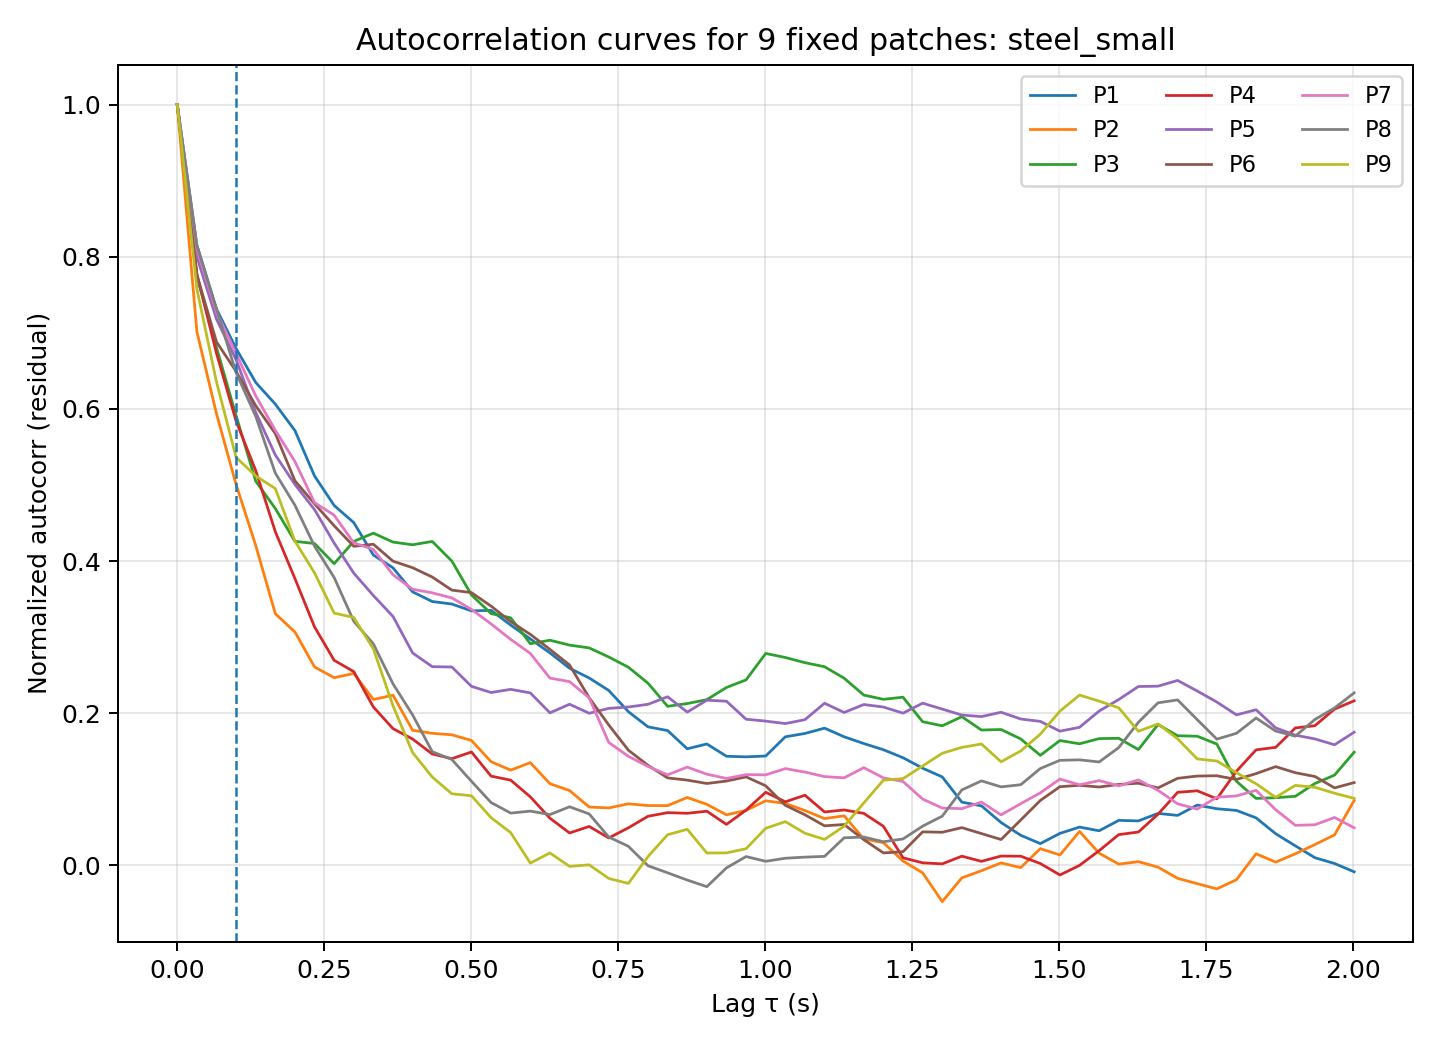

Source data for this figure (header and first rows):
lag_index, lag_sec, P1, P2, P3, P4, P5, P6, P7, P8, P9
0, 0.00000000, 1, 1, 1, 1, 1, 1, 1, 1, 1
1, 0.03337, 0.8154, 0.7017, 0.7746, 0.7773, 0.8001, 0.7764, 0.8102, 0.8149, 0.7578
2, 0.06673, 0.7315, 0.5938, 0.6808, 0.6733, 0.7182, 0.6882, 0.7275, 0.7312, 0.6356
3, 0.1001, 0.6795, 0.5007, 0.5911, 0.5841, 0.6648, 0.6494, 0.6728, 0.6477, 0.5364
4, 0.1335, 0.6349, 0.4207, 0.5052, 0.5191, 0.5956, 0.6044, 0.6172, 0.5905, 0.512
5, 0.1668, 0.6064, 0.3309, 0.4691, 0.4387, 0.5396, 0.5677, 0.572, 0.5157, 0.4954
6, 0.2002, 0.5716, 0.3069, 0.4261, 0.3771, 0.5008, 0.5056, 0.5309, 0.4735, 0.4264
7, 0.2336, 0.5119, 0.261, 0.4232, 0.3135, 0.4677, 0.4754, 0.4769, 0.4196, 0.3845
8, 0.2669, 0.4732, 0.2468, 0.3967, 0.2696, 0.4237, 0.4465, 0.4603, 0.3785, 0.3317
9, 0.3003, 0.4507, 0.2524, 0.426, 0.2548, 0.3842, 0.4195, 0.4241, 0.3209, 0.3259
10, 0.3337, 0.408, 0.2182, 0.4368, 0.2083, 0.3547, 0.4222, 0.4153, 0.2912, 0.2846
11, 0.367, 0.3912, 0.2239, 0.4251, 0.1799, 0.3273, 0.4, 0.3821, 0.2387, 0.2099
12, 0.4004, 0.3596, 0.1777, 0.4215, 0.1661, 0.2793, 0.3914, 0.363, 0.1979, 0.1484
13, 0.4338, 0.3469, 0.1737, 0.4259, 0.1466, 0.2613, 0.3791, 0.3583, 0.1496, 0.1163
14, 0.4671, 0.3436, 0.1718, 0.4001, 0.1404, 0.2609, 0.3619, 0.3517, 0.1393, 0.09423
15, 0.5005, 0.3347, 0.1643, 0.3556, 0.1492, 0.2354, 0.3586, 0.3366, 0.1106, 0.0916
16, 0.5339, 0.3353, 0.1364, 0.3311, 0.1174, 0.2273, 0.3409, 0.3175, 0.0827, 0.06281
17, 0.5672, 0.316, 0.1253, 0.3255, 0.1122, 0.2315, 0.3205, 0.2972, 0.06885, 0.04312
18, 0.6006, 0.2978, 0.1352, 0.2915, 0.09022, 0.2268, 0.3038, 0.2787, 0.07145, 0.003151
19, 0.634, 0.2794, 0.1075, 0.2961, 0.06213, 0.2006, 0.284, 0.2462, 0.06693, 0.01648
20, 0.6673, 0.2593, 0.09848, 0.2896, 0.04273, 0.2119, 0.2635, 0.2417, 0.07714, -0.001221
21, 0.7007, 0.2464, 0.07686, 0.286, 0.05131, 0.2001, 0.2205, 0.2203, 0.06777, 0.0008745
22, 0.7341, 0.23, 0.07562, 0.274, 0.0362, 0.2065, 0.1846, 0.1617, 0.03738, -0.01706
23, 0.7674, 0.2021, 0.08108, 0.2606, 0.04955, 0.2083, 0.1515, 0.1434, 0.02518, -0.02358
24, 0.8008, 0.1822, 0.07876, 0.2396, 0.06466, 0.2118, 0.1316, 0.1302, -0.0003533, 0.01169
25, 0.8342, 0.1773, 0.07868, 0.2092, 0.06946, 0.2218, 0.1151, 0.1191, -0.009619, 0.04045
26, 0.8675, 0.1534, 0.08941, 0.2128, 0.0686, 0.2016, 0.1122, 0.1293, -0.01916, 0.04756
27, 0.9009, 0.1597, 0.08034, 0.218, 0.07133, 0.2172, 0.1078, 0.12, -0.02786, 0.01643
28, 0.9343, 0.1436, 0.06659, 0.2339, 0.05398, 0.2159, 0.111, 0.1144, -0.003152, 0.01652
29, 0.9676, 0.1428, 0.07233, 0.244, 0.07279, 0.1922, 0.1165, 0.1194, 0.01174, 0.02207
30, 1.001, 0.1439, 0.08504, 0.2786, 0.09625, 0.1898, 0.1047, 0.1191, 0.005493, 0.04887
31, 1.034, 0.1691, 0.08157, 0.2734, 0.08369, 0.1865, 0.07908, 0.1273, 0.009518, 0.05763
32, 1.068, 0.1735, 0.07225, 0.2666, 0.09234, 0.1916, 0.06665, 0.1228, 0.01098, 0.04243
33, 1.101, 0.1805, 0.06163, 0.2612, 0.07033, 0.2132, 0.05211, 0.1168, 0.01197, 0.03427
34, 1.134, 0.1691, 0.06528, 0.2461, 0.07297, 0.2011, 0.05387, 0.1152, 0.03638, 0.05168
35, 1.168, 0.1603, 0.03487, 0.224, 0.06848, 0.2116, 0.03394, 0.1286, 0.03738, 0.08215
36, 1.201, 0.1521, 0.02997, 0.2184, 0.05158, 0.2083, 0.01654, 0.1151, 0.03121, 0.1122
37, 1.235, 0.1416, 0.005898, 0.2212, 0.01009, 0.2002, 0.01808, 0.1104, 0.03486, 0.1141
38, 1.268, 0.1279, -0.009635, 0.189, 0.003477, 0.2133, 0.04421, 0.08732, 0.05168, 0.1308
39, 1.301, 0.1164, -0.04754, 0.1836, 0.002119, 0.2055, 0.04367, 0.07546, 0.06481, 0.1475
40, 1.335, 0.08324, -0.01626, 0.1956, 0.0122, 0.1977, 0.04974, 0.07469, 0.09934, 0.1552
41, 1.368, 0.07837, -0.006869, 0.178, 0.005437, 0.1957, 0.04193, 0.0833, 0.1112, 0.1597
42, 1.401, 0.05645, 0.003381, 0.1787, 0.01238, 0.2014, 0.03412, 0.0665, 0.1033, 0.1363
43, 1.435, 0.0397, -0.00283, 0.1664, 0.01222, 0.1925, 0.05971, 0.0812, 0.1061, 0.1505
44, 1.468, 0.02874, 0.02213, 0.1448, 0.002561, 0.1894, 0.08544, 0.09548, 0.1274, 0.1726
45, 1.502, 0.04219, 0.0138, 0.1642, -0.01248, 0.1765, 0.1036, 0.1136, 0.1382, 0.2029
46, 1.535, 0.05046, 0.04475, 0.1599, 0.0001381, 0.1816, 0.1054, 0.106, 0.1388, 0.224
47, 1.568, 0.04562, 0.01611, 0.1668, 0.0195, 0.203, 0.1031, 0.1115, 0.1361, 0.216
48, 1.602, 0.05929, 0.001755, 0.1671, 0.04059, 0.2182, 0.1065, 0.1047, 0.155, 0.2072
49, 1.635, 0.05859, 0.005049, 0.1523, 0.04395, 0.2352, 0.1081, 0.1125, 0.1882, 0.1764
50, 1.668, 0.06843, -0.002184, 0.1853, 0.06733, 0.2357, 0.1019, 0.09881, 0.2138, 0.186
51, 1.702, 0.06584, -0.01692, 0.1705, 0.09614, 0.2432, 0.1146, 0.08106, 0.2176, 0.1665
52, 1.735, 0.07939, -0.0239, 0.1699, 0.09818, 0.2293, 0.1175, 0.07412, 0.1917, 0.1401
53, 1.768, 0.07458, -0.03077, 0.1596, 0.08762, 0.2148, 0.1179, 0.08975, 0.1661, 0.1373
54, 1.802, 0.07235, -0.01867, 0.1106, 0.1239, 0.198, 0.113, 0.09144, 0.1737, 0.1219
55, 1.835, 0.06259, 0.01541, 0.08813, 0.152, 0.2047, 0.1207, 0.09876, 0.1938, 0.1074
56, 1.869, 0.04172, 0.004412, 0.08909, 0.1553, 0.1809, 0.1299, 0.07327, 0.1767, 0.08954
57, 1.902, 0.02584, 0.01535, 0.09092, 0.1808, 0.1713, 0.1219, 0.0528, 0.1699, 0.1053
58, 1.935, 0.01023, 0.02752, 0.1077, 0.1837, 0.1663, 0.1169, 0.05351, 0.192, 0.1028
59, 1.969, 0.002617, 0.04018, 0.1188, 0.2056, 0.1586, 0.102, 0.06311, 0.207, 0.09498
... 1 more rows
